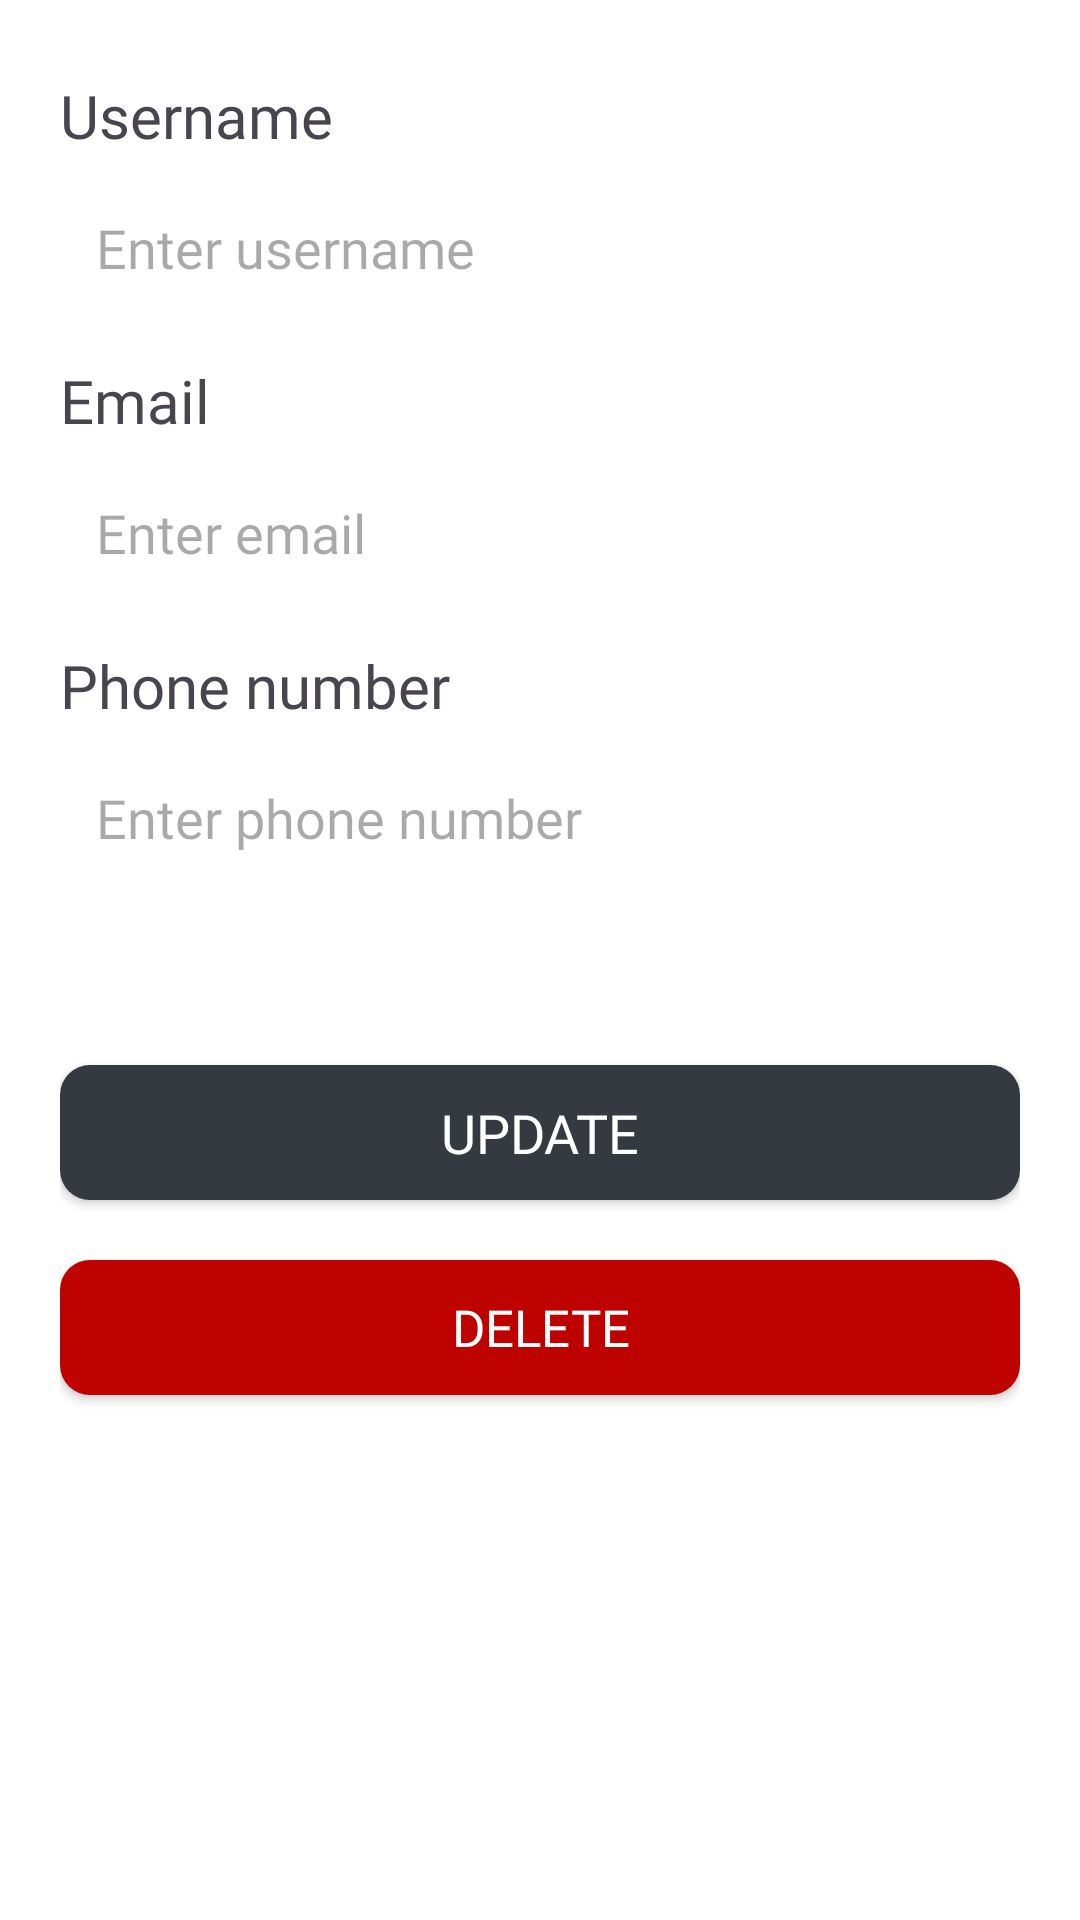

The Android layout XML behind this screen, and the referenced resources:
<!-- AndroidManifest.xml: application theme Theme.XBCAD7319 -->
<!-- res/layout/fragment_edit_profile.xml -->
<?xml version="1.0" encoding="utf-8"?>
<LinearLayout xmlns:android="http://schemas.android.com/apk/res/android"
    xmlns:tools="http://schemas.android.com/tools"
    android:layout_width="match_parent"
    android:layout_height="match_parent"
    tools:context=".view.fragment.EditProfileFragment"
    android:orientation="vertical"
    android:paddingVertical="25dp"
    android:paddingHorizontal="20dp">

    


    
    <TextView
        android:layout_width="wrap_content"
        android:layout_height="wrap_content"
        android:text="@string/username"
        android:fontFamily="@font/inter_medium"
        android:textSize="20sp"/>

    <androidx.appcompat.widget.AppCompatEditText
        android:id="@+id/username"
        android:layout_width="match_parent"
        android:layout_height="45dp"
        android:inputType="text"
        android:layout_marginTop="8dp"
        android:hint="@string/enter_username"
        android:paddingHorizontal="12dp"
        android:paddingVertical="4dp"
        android:background="@drawable/edittext_background"
        android:fontFamily="@font/inter_medium"/>


    
    <TextView
        android:layout_width="wrap_content"
        android:layout_height="wrap_content"
        android:text="@string/email"
        android:fontFamily="@font/inter_medium"
        android:textSize="20sp"
        android:layout_marginTop="15dp"/>

    <androidx.appcompat.widget.AppCompatEditText
        android:id="@+id/email"
        android:layout_width="match_parent"
        android:layout_height="45dp"
        android:inputType="text"
        android:layout_marginTop="8dp"
        android:hint="@string/enter_email"
        android:paddingHorizontal="12dp"
        android:paddingVertical="4dp"
        android:background="@drawable/edittext_background"
        android:fontFamily="@font/inter_medium"/>


    
    <TextView
        android:layout_width="wrap_content"
        android:layout_height="wrap_content"
        android:text="@string/phone_number"
        android:fontFamily="@font/inter_medium"
        android:textSize="20sp"
        android:layout_marginTop="15dp"/>

    <androidx.appcompat.widget.AppCompatEditText
        android:id="@+id/etPhoneNumber"
        android:layout_width="match_parent"
        android:layout_height="45dp"
        android:inputType="text"
        android:layout_marginTop="8dp"
        android:hint="@string/enter_phone_number"
        android:paddingHorizontal="12dp"
        android:paddingVertical="4dp"
        android:background="@drawable/edittext_background"
        android:fontFamily="@font/inter_medium"/>

    
    <Button
        android:id="@+id/btnSave"
        android:layout_width="match_parent"
        android:layout_height="45dp"
        android:layout_marginTop="60dp"
        android:background="@drawable/button_background"
        android:text="@string/update"
        android:fontFamily="@font/inter_bold"
        android:textColor="?attr/colorItemLayoutBg"
        android:textSize="18sp"/>

    <Button
        android:id="@+id/btnDelete"
        android:layout_width="match_parent"
        android:layout_height="45dp"
        android:layout_marginTop="20dp"
        android:background="@drawable/button_background"
        android:text="@string/delete"
        android:fontFamily="@font/inter_bold"
        android:textColor="@color/white"
        android:textSize="17sp"
        android:theme="@style/DeleteButtonStyle"/>

</LinearLayout>
<!-- resources referenced by this layout -->
<resources>
  <color name="white">#FFFFFFFF</color>
  <!-- drawable button_background (drawable) -->
  <?xml version="1.0" encoding="utf-8"?>
  <shape xmlns:android="http://schemas.android.com/apk/res/android">
      <corners android:radius="10dp"/>
      <solid android:color="?attr/ItemBorder"/>
  </shape>
  <string name="delete">Delete</string>
  <string name="email">Email</string>
  <string name="enter_email">Enter email</string>
  <string name="enter_phone_number">Enter phone number</string>
  <string name="enter_username">Enter username</string>
  <string name="phone_number">Phone number</string>
  <string name="update">Update</string>
  <string name="username">Username</string>
  <style name="DeleteButtonStyle" parent="Theme.MaterialComponents.Light.NoActionBar">
          <item name="android:backgroundTint">@color/darkRed</item>
          <item name="android:textColor">@color/white</item>
          <item name="android:drawable">@drawable/button_background</item>
          <item name="colorPrimary">@color/darkRed</item>
      </style>
  <style name="Theme.XBCAD7319" parent="Base.Theme.XBCAD7319" />
  <color name="darkRed">#BD0200</color>
  <style name="Base.Theme.XBCAD7319" parent="Theme.Material3.Light.NoActionBar">
          <item name="colorPrimary">@color/secondary</item>
          <item name="colorPrimaryVariant">@color/secondary</item>
          <item name="android:statusBarColor">@color/white</item>
  
          
          <item name="android:windowBackground">@color/white</item>
  
          
          <item name="colorOnPrimary">@color/primary</item>
  
          
          <item name="ItemBorder">@color/secondary</item>
  
          <item name="colorItemLayoutBg">@color/white</item>
  
          <item name="colorItemBorder">@color/itemOnPrimary</item>
  
          
          <item name="whiteItemBorder">@color/inputBgStroke</item>
  
          
          <item name="themeBgBorder">@color/themeBg</item>
  
          <item name="darkerTitle">@color/darkerTitle</item>
  
          <item name="userHomeImg">@color/itemPrimary</item>
  
          <item name="thumbTint">@color/textPrimary</item>
  
          <item name="trackTint">@color/textPrimary</item>
      </style>
  <color name="secondary">#343A40</color>
  <color name="primary">#1E1E1E</color>
  <color name="itemOnPrimary">#6C757D</color>
  <color name="inputBgStroke">#6C757D</color>
  <color name="themeBg">#343A40</color>
  <color name="darkerTitle">#1E1E1E</color>
  <color name="itemPrimary">#FFFFFF</color>
  <color name="textPrimary">#343A40</color>
</resources>
